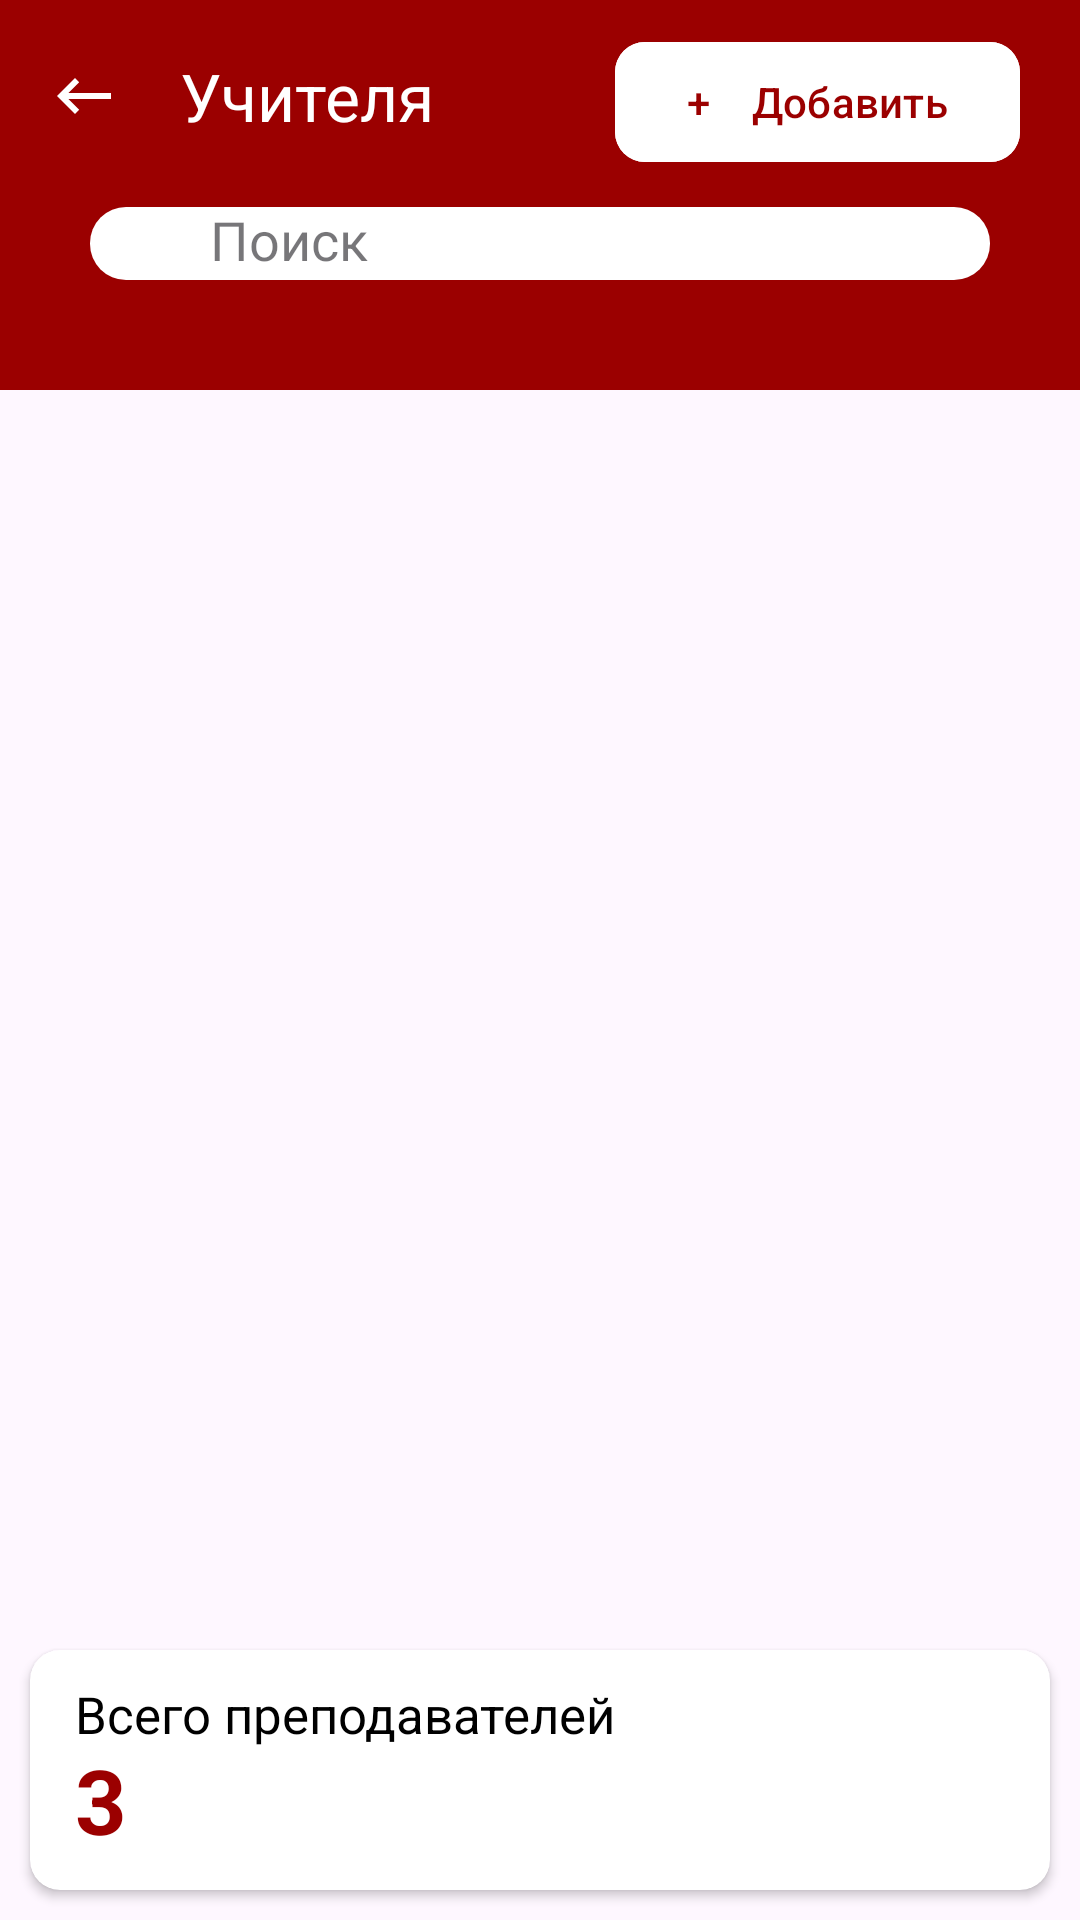

The Android layout XML behind this screen, and the referenced resources:
<!-- AndroidManifest.xml: application theme Theme.SKGA -->
<!-- res/layout/activity_teacher_manage.xml -->
<?xml version="1.0" encoding="utf-8"?>
<androidx.core.widget.NestedScrollView xmlns:android="http://schemas.android.com/apk/res/android"
    xmlns:app="http://schemas.android.com/apk/res-auto"
    xmlns:tools="http://schemas.android.com/tools"
    android:id="@+id/main"
    android:layout_width="match_parent"
    android:layout_height="match_parent"
    android:fillViewport="true"
    tools:context=".presentation.adminPage.scheduleManage.ScheduleManageActivity">

    <androidx.constraintlayout.widget.ConstraintLayout
        android:layout_width="match_parent"
        android:layout_height="match_parent">


        <com.google.android.material.appbar.AppBarLayout
            android:id="@+id/appBarLayout"
            android:layout_width="match_parent"
            android:layout_height="wrap_content"
            android:background="@color/red"
            app:layout_constraintTop_toTopOf="parent">


            <com.google.android.material.appbar.CollapsingToolbarLayout
                android:id="@+id/collappsingToolBar"
                android:layout_width="match_parent"
                android:layout_height="130dp"
                app:contentScrim="@color/red"
                app:layout_scrollFlags="scroll|exitUntilCollapsed"
                app:titleEnabled="false">

                <androidx.constraintlayout.widget.ConstraintLayout
                    android:layout_width="match_parent"
                    android:layout_height="match_parent">

                    <com.google.android.material.appbar.MaterialToolbar
                        android:id="@+id/toolbar"
                        android:layout_width="match_parent"
                        android:layout_height="?attr/actionBarSize"
                        app:layout_collapseMode="pin"
                        app:layout_constraintTop_toTopOf="parent"
                        app:navigationIcon="@drawable/back_icon"
                        app:navigationIconTint="@color/white"
                        app:title="Учителя"
                        app:titleTextColor="@color/white" />

                    <com.google.android.material.textfield.TextInputLayout
                        android:id="@+id/searchLayout"
                        style="@style/Widget.MaterialComponents.TextInputLayout.OutlinedBox"
                        android:layout_width="match_parent"
                        android:layout_height="40dp"
                        android:layout_marginStart="30dp"
                        android:layout_marginTop="5dp"
                        android:layout_marginEnd="30dp"
                        android:hint="Поиск"
                        app:boxBackgroundColor="@color/white"
                        app:boxBackgroundMode="filled"
                        app:boxCornerRadiusBottomEnd="12dp"
                        app:boxCornerRadiusBottomStart="12dp"
                        app:boxCornerRadiusTopEnd="12dp"
                        app:boxCornerRadiusTopStart="12dp"
                        app:boxStrokeColor="@android:color/transparent"
                        app:boxStrokeWidth="0dp"
                        app:endIconMode="clear_text"
                        app:layout_constraintTop_toBottomOf="@id/toolbar"
                        app:startIconDrawable="@drawable/seacrh_ic"
                        app:startIconTint="@color/gray">

                        <com.google.android.material.textfield.MaterialAutoCompleteTextView
                            android:id="@+id/autoCompleteTextView"
                            android:layout_width="match_parent"
                            android:layout_height="wrap_content"
                            android:completionThreshold="1"
                            android:inputType="text"
                            android:paddingStart="40dp" />

                    </com.google.android.material.textfield.TextInputLayout>
                </androidx.constraintlayout.widget.ConstraintLayout>
            </com.google.android.material.appbar.CollapsingToolbarLayout>
        </com.google.android.material.appbar.AppBarLayout>


        <com.google.android.material.button.MaterialButton
            android:id="@+id/addTeacher"
            android:layout_width="wrap_content"
            android:layout_height="wrap_content"
            android:layout_marginTop="10dp"
            android:layout_marginEnd="20dp"
            android:backgroundTint="@color/white"
            android:text="+    Добавить"
            android:textColor="@color/red"
            app:cornerRadius="10dp"
            app:layout_constraintEnd_toEndOf="parent"
            app:layout_constraintTop_toTopOf="@id/appBarLayout" />

        <ProgressBar
            android:id="@+id/topProgressBar"
            android:layout_width="wrap_content"
            android:layout_height="wrap_content"
            android:layout_marginTop="10dp"
            android:indeterminate="true"
            android:indeterminateTint="@color/black"
            android:visibility="gone"
            app:layout_constraintEnd_toEndOf="parent"
            app:layout_constraintStart_toStartOf="parent"
            app:layout_constraintTop_toBottomOf="@id/appBarLayout" />


        <androidx.recyclerview.widget.RecyclerView
            android:id="@+id/recyclerViewTeacherManage"
            android:layout_width="match_parent"
            android:layout_height="0dp"
            android:layout_marginTop="10dp"
            app:layout_constraintBottom_toTopOf="@id/LessonCountCV"
            app:layout_constraintTop_toBottomOf="@id/appBarLayout" />

        <androidx.cardview.widget.CardView
            android:id="@+id/LessonCountCV"
            android:layout_width="match_parent"
            android:layout_height="80dp"
            android:layout_marginStart="10dp"
            android:layout_marginEnd="10dp"
            android:layout_marginBottom="10dp"
            android:backgroundTint="@color/white"
            app:cardCornerRadius="10dp"
            app:layout_constraintBottom_toBottomOf="parent">

            <TextView
                android:layout_width="wrap_content"
                android:layout_height="wrap_content"
                android:layout_marginStart="15dp"
                android:layout_marginTop="10dp"
                android:text="Всего преподавателей"
                android:textColor="@color/black"
                android:textSize="17sp" />

            <TextView
                android:id="@+id/teacherCountTv"
                android:layout_width="wrap_content"
                android:layout_height="wrap_content"
                android:layout_gravity="bottom"
                android:layout_marginStart="15dp"
                android:layout_marginBottom="10dp"
                android:text="3"
                android:textColor="@color/red"
                android:textSize="30sp"
                android:textStyle="bold" />


        </androidx.cardview.widget.CardView>
    </androidx.constraintlayout.widget.ConstraintLayout>
</androidx.core.widget.NestedScrollView>
<!-- resources referenced by this layout -->
<resources>
  <color name="black">#FF000000</color>
  <color name="gray">#BDBDBD</color>
  <color name="red">#9B0000</color>
  <color name="white">#FFFFFFFF</color>
  <!-- drawable back_icon (drawable) -->
  <vector xmlns:android="http://schemas.android.com/apk/res/android"
      android:width="24dp"
      android:height="24dp"
      android:viewportWidth="960"
      android:viewportHeight="960">
    <path
        android:pathData="M360,720 L120,480l240,-240 56,56 -144,144h568v80L272,520l144,144 -56,56Z"
        android:fillColor="#000000"/>
  </vector>
  <style name="Theme.SKGA" parent="Base.Theme.SKGA" />
  <style name="Base.Theme.SKGA" parent="Theme.Material3.DayNight.NoActionBar">
          
          
      </style>
</resources>
